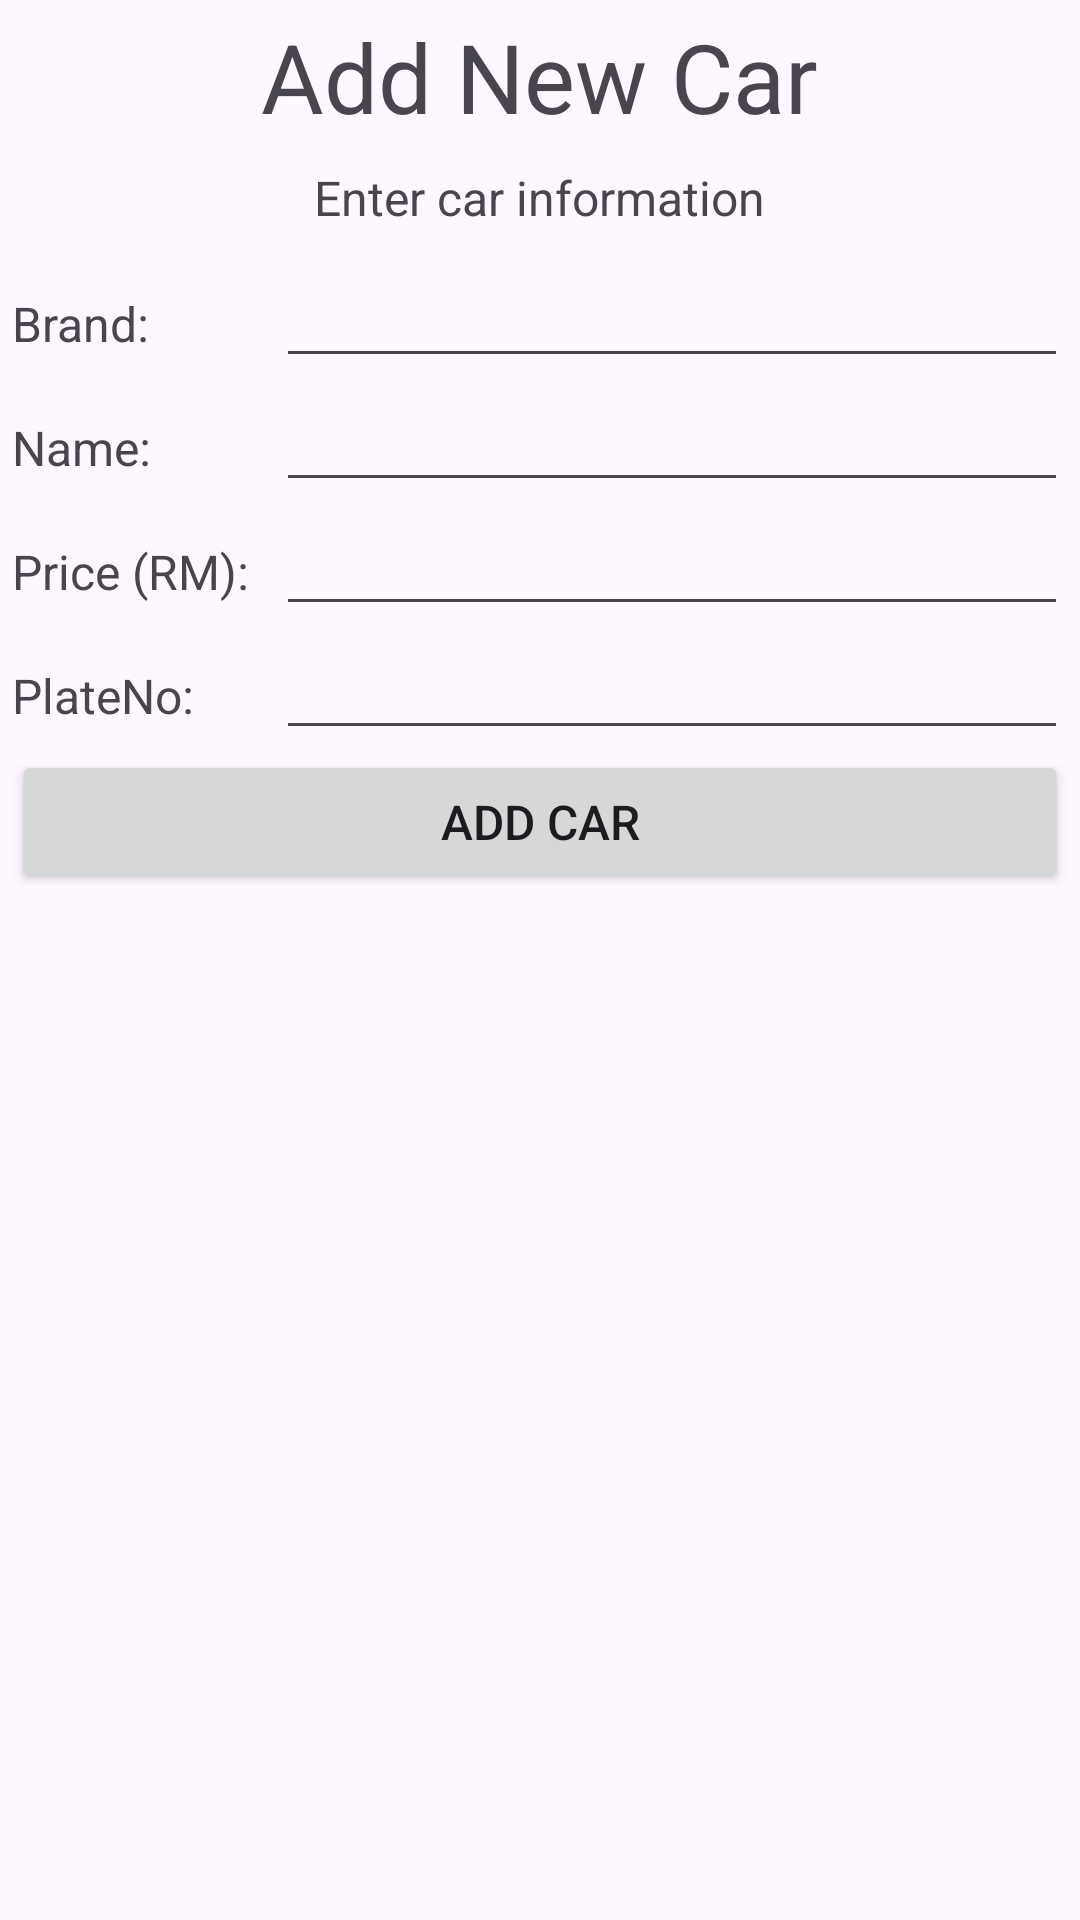

This screen was rendered from an Android layout file. Write that file and the resources it references.
<!-- AndroidManifest.xml: application theme Theme.CarMeCrazy -->
<!-- res/layout/activity_new_car.xml -->
<?xml version="1.0" encoding="utf-8"?>
<GridLayout
    xmlns:android="http://schemas.android.com/apk/res/android"
    android:id="@+id/main"
    android:layout_width="match_parent"
    android:layout_height="match_parent"
    android:useDefaultMargins="true"
    android:alignmentMode="alignBounds"
    android:columnOrderPreserved="false"
    android:columnCount="2"
    android:layout_marginTop="40dp">

    <TextView
        android:layout_columnSpan="2"
        android:layout_gravity="center_horizontal"
        android:text="Add New Car"
        android:textSize="32sp" />

    <TextView
        android:layout_columnSpan="2"
        android:layout_gravity="center"
        android:text="Enter car information"
        android:textSize="16sp" />

    <LinearLayout
        android:layout_width="fill_parent"
        android:layout_height="fill_parent"
        android:orientation="vertical" >

        
        <LinearLayout
            android:layout_width="fill_parent"
            android:layout_height="wrap_content"
            android:orientation="horizontal" >

            <TextView
                android:layout_width="0dp"
                android:layout_height="wrap_content"
                android:layout_weight="0.25"
                android:text="Brand:"
                android:textSize="16sp" />

            <EditText
                android:id="@+id/txtBrand"
                android:layout_width="0dp"
                android:layout_height="wrap_content"
                android:layout_weight="0.75" />
        </LinearLayout>

        
        <LinearLayout
            android:layout_width="fill_parent"
            android:layout_height="wrap_content"
            android:orientation="horizontal" >

            <TextView
                android:layout_width="0dp"
                android:layout_height="wrap_content"
                android:layout_weight="0.25"
                android:text="Name:"
                android:textSize="16sp" />

            <EditText
                android:id="@+id/txtName"
                android:layout_width="0dp"
                android:layout_height="wrap_content"
                android:layout_weight="0.75" />
        </LinearLayout>

        
        <LinearLayout
            android:layout_width="fill_parent"
            android:layout_height="wrap_content"
            android:orientation="horizontal" >

            <TextView
                android:layout_width="0dp"
                android:layout_height="wrap_content"
                android:layout_weight="0.25"
                android:text="Price (RM):"
                android:textSize="16sp" />

            <EditText
                android:id="@+id/txtPrice"
                android:layout_width="0dp"
                android:layout_height="wrap_content"
                android:layout_weight="0.75" />
        </LinearLayout>

        
        <LinearLayout
            android:layout_width="fill_parent"
            android:layout_height="wrap_content"
            android:orientation="horizontal" >

            <TextView
                android:layout_width="0dp"
                android:layout_height="wrap_content"
                android:layout_weight="0.25"
                android:text="PlateNo:"
                android:textSize="16sp" />

            <EditText
                android:id="@+id/txtPlateNo"
                android:layout_width="0dp"
                android:layout_height="wrap_content"
                android:layout_weight="0.75" />
        </LinearLayout>

        
        <Button
            android:layout_width="match_parent"
            android:layout_height="wrap_content"
            android:text="ADD CAR"
            android:textSize="16sp"
            android:onClick="addNewCar" />

    </LinearLayout>

</GridLayout>
<!-- resources referenced by this layout -->
<resources>
  <style name="Theme.CarMeCrazy" parent="Base.Theme.CarMeCrazy" />
  <style name="Base.Theme.CarMeCrazy" parent="Theme.Material3.DayNight.NoActionBar">
          
          
      </style>
</resources>
